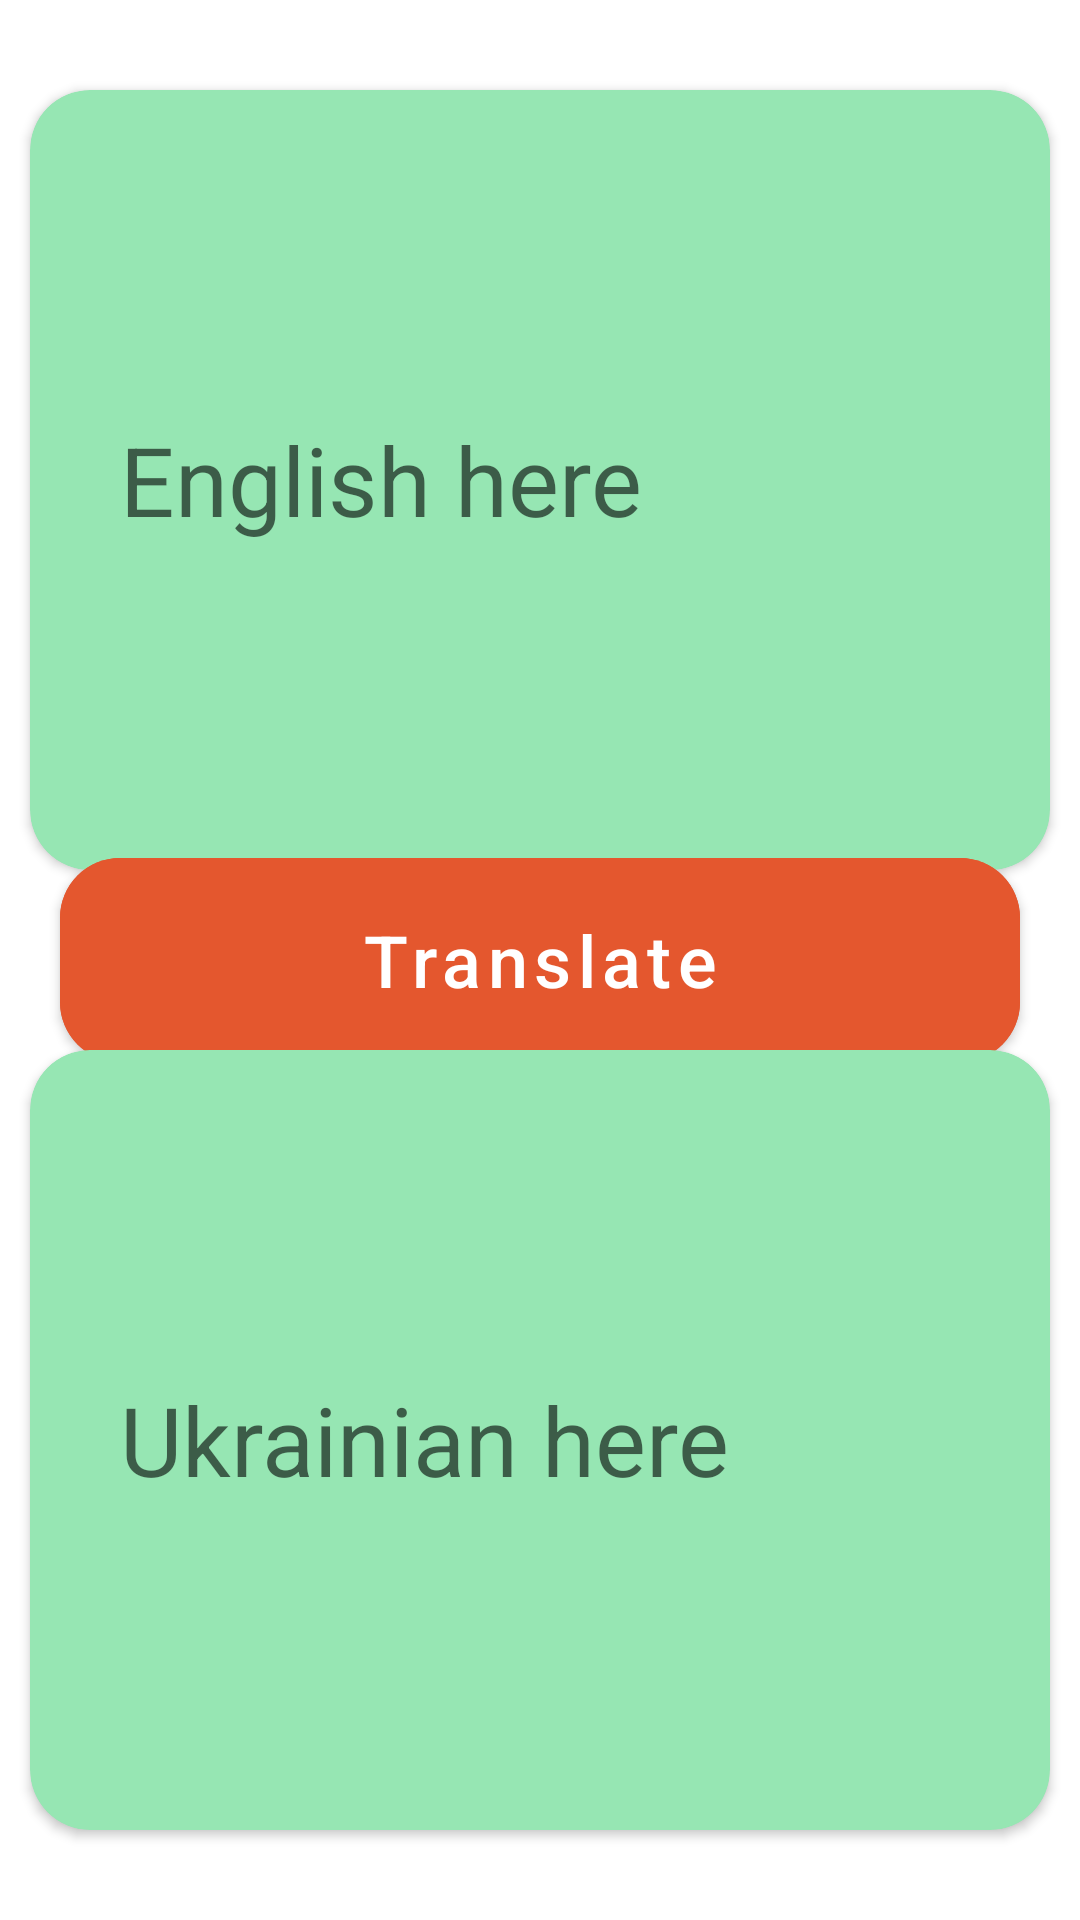

Produce the Android XML layout that renders to this screen, including the resource entries it uses.
<!-- AndroidManifest.xml: application theme Theme.Translator_app -->
<!-- res/layout/activity_translate.xml -->
<?xml version="1.0" encoding="utf-8"?>
<androidx.constraintlayout.widget.ConstraintLayout
    xmlns:android="http://schemas.android.com/apk/res/android"
    xmlns:app="http://schemas.android.com/apk/res-auto"
    xmlns:tools="http://schemas.android.com/tools"
    android:layout_width="match_parent"
    android:layout_height="match_parent"
    tools:context=".ui.TranslateActivity">

    <androidx.cardview.widget.CardView
        android:id="@+id/cardview_for_upper_text"
        android:layout_width="match_parent"
        android:layout_height="wrap_content"
        android:layout_marginHorizontal="10dp"
        android:layout_marginTop="30dp"
        android:elevation="10dp"
        app:cardBackgroundColor="?attr/colorPrimary"
        app:cardCornerRadius="20dp"
        app:contentPadding="30dp"
        app:layout_constraintEnd_toEndOf="parent"
        app:layout_constraintStart_toStartOf="parent"
        app:layout_constraintTop_toTopOf="parent">

        <androidx.constraintlayout.widget.ConstraintLayout
            android:layout_width="match_parent"
            android:layout_height="match_parent"
            android:background="?attr/colorPrimary">

            <EditText
                android:id="@+id/edittext_upper"
                android:layout_width="match_parent"
                android:layout_height="200dp"
                android:autofillHints="English here"
                android:hint="English here"
                android:textCursorDrawable="@null"
                tools:ignore="TextContrastCheck"
                android:textColor="?attr/colorOnPrimary"
                android:textSize="32sp"
                android:background="?attr/colorPrimary"
                app:layout_constraintBottom_toBottomOf="parent"
                app:layout_constraintEnd_toEndOf="parent"
                app:layout_constraintStart_toStartOf="parent"
                app:layout_constraintTop_toTopOf="parent" />

        </androidx.constraintlayout.widget.ConstraintLayout>
    </androidx.cardview.widget.CardView>

    <com.google.android.material.button.MaterialButton
        android:id="@+id/button_for_translation"
        android:layout_width="match_parent"
        android:layout_height="80dp"
        android:layout_marginHorizontal="20dp"
        android:text="@string/string_translate_button"
        android:textColor="?attr/colorOnPrimary"
        app:cornerRadius="20dp"
        android:backgroundTint="?attr/colorSecondary"
        android:textAllCaps="false"
        android:textSize="24sp"
        app:layout_constraintBottom_toTopOf="@+id/cardview_for_lower_text"
        app:layout_constraintEnd_toEndOf="parent"
        app:layout_constraintStart_toStartOf="parent"
        app:layout_constraintTop_toBottomOf="@+id/cardview_for_upper_text"/>

    <androidx.cardview.widget.CardView
        android:id="@+id/cardview_for_lower_text"
        android:layout_width="match_parent"
        android:layout_height="wrap_content"
        android:layout_marginHorizontal="10dp"
        android:layout_marginBottom="30dp"
        android:elevation="10dp"
        app:cardBackgroundColor="?attr/colorPrimary"
        app:cardCornerRadius="20dp"
        app:contentPadding="30dp"
        app:layout_constraintBottom_toBottomOf="parent"
        app:layout_constraintEnd_toEndOf="parent"
        app:layout_constraintStart_toStartOf="parent">

        <androidx.constraintlayout.widget.ConstraintLayout
            android:layout_width="match_parent"
            android:layout_height="match_parent"
            android:background="?attr/colorPrimary">

            <EditText
                android:id="@+id/edittext_lower"
                android:layout_width="match_parent"
                android:layout_height="200dp"
                android:autofillHints="English here"
                android:textSize="32sp"
                android:hint="Ukrainian here"
                android:textCursorDrawable="@null"
                tools:ignore="TextContrastCheck"
                android:textColor="?attr/colorOnPrimary"
                android:background="?attr/colorPrimary"
                app:layout_constraintBottom_toBottomOf="parent"
                app:layout_constraintEnd_toEndOf="parent"
                app:layout_constraintStart_toStartOf="parent"
                app:layout_constraintTop_toTopOf="parent" />

        </androidx.constraintlayout.widget.ConstraintLayout>
    </androidx.cardview.widget.CardView>

</androidx.constraintlayout.widget.ConstraintLayout>
<!-- resources referenced by this layout -->
<resources>
  <string name="string_translate_button">Translate</string>
  <style name="Theme.Translator_app" parent="Theme.MaterialComponents.DayNight.DarkActionBar">
          
          <item name="colorPrimary">@color/green_tea_little_bit_darker</item>
          <item name="colorPrimaryVariant">@color/green_emerald</item>
          <item name="colorOnPrimary">@color/white</item>
          
          <item name="colorSecondary">@color/red_flame</item>
          <item name="colorSecondaryVariant">@color/red_dark</item>
          <item name="colorOnSecondary">@color/black</item>
          
          <item name="android:statusBarColor" tools:targetApi="l">?attr/colorPrimaryVariant</item>
          
      </style>
  <color name="green_tea_little_bit_darker">#96E6B3</color>
  <color name="green_emerald">#2FC666</color>
  <color name="white">#FFFFFFFF</color>
  <color name="red_flame">#E4572E</color>
  <color name="red_dark">#C7421A</color>
  <color name="black">#FF000000</color>
</resources>
